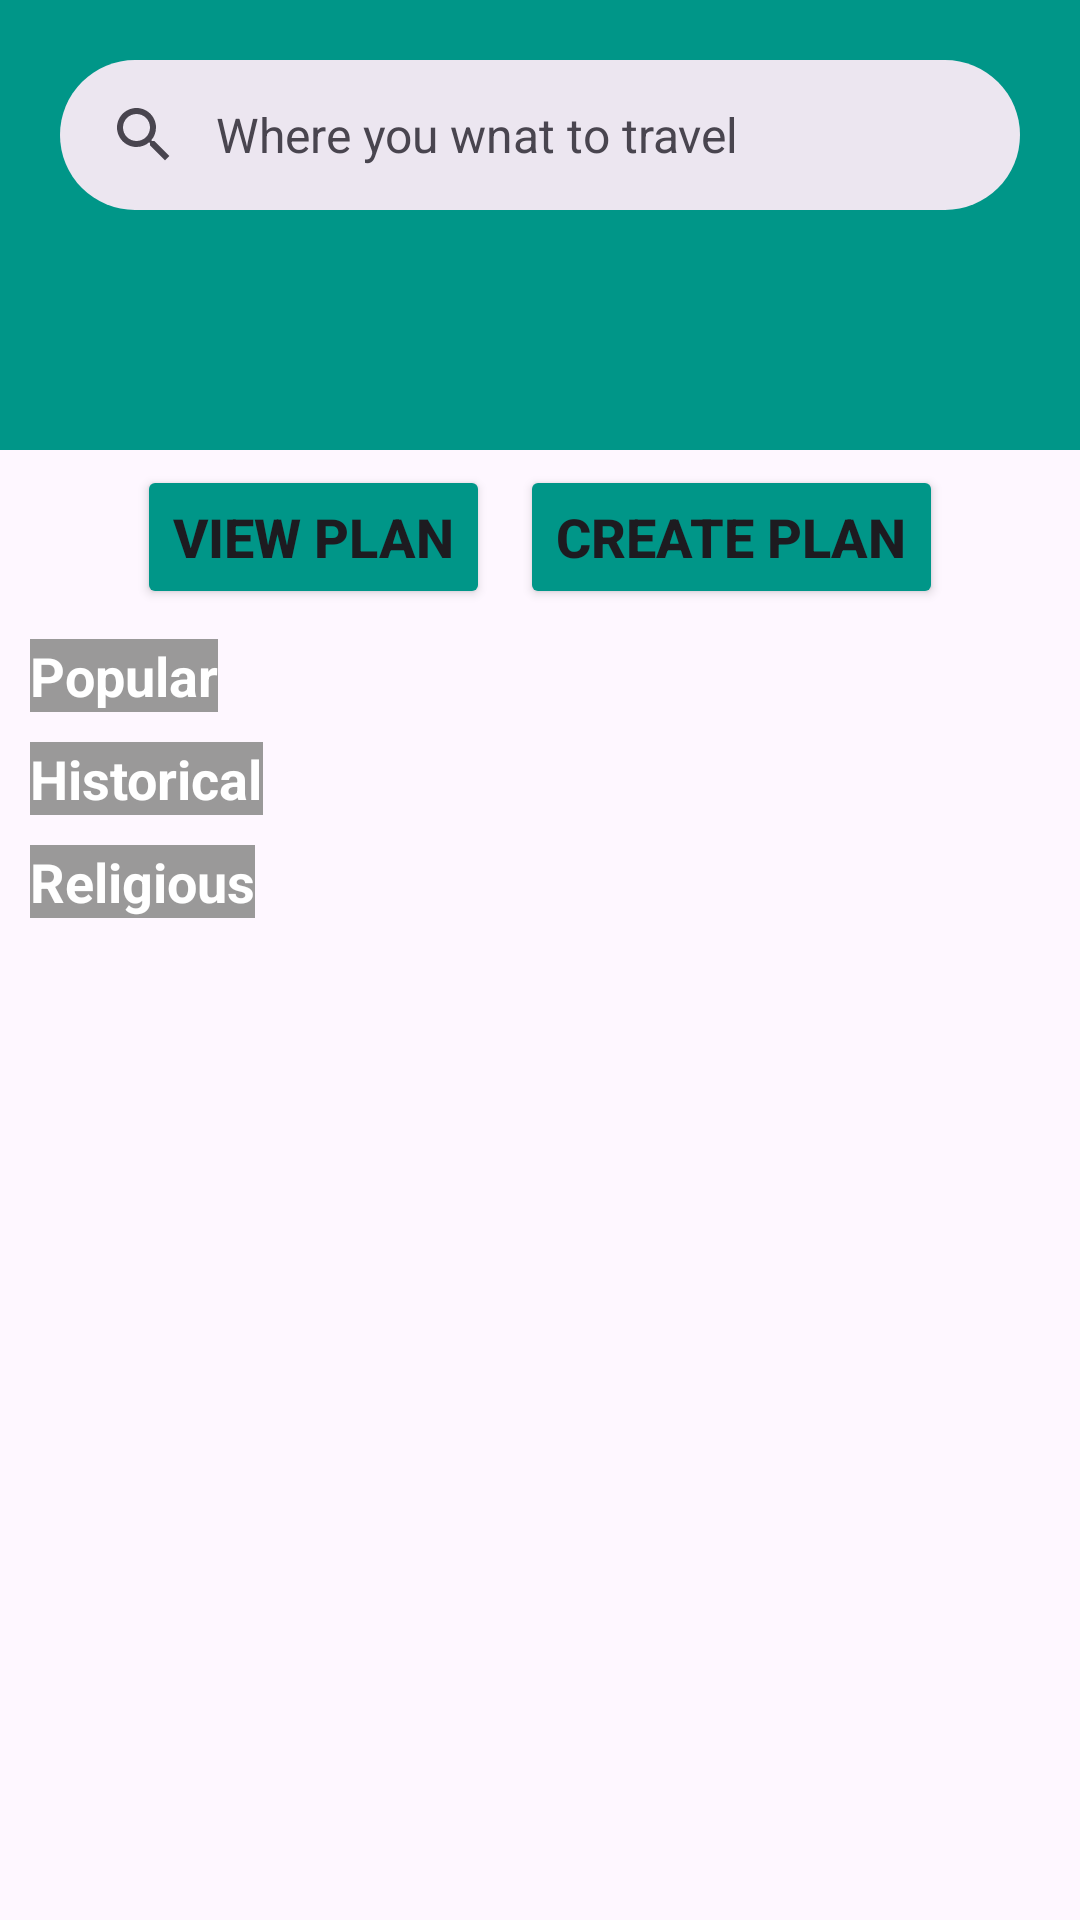

Layout XML and referenced resources for this Android screen:
<!-- AndroidManifest.xml: application theme Theme.AdventurePlanner -->
<!-- res/layout/fragment_home.xml -->
<?xml version="1.0" encoding="utf-8"?>
<LinearLayout xmlns:android="http://schemas.android.com/apk/res/android"
    xmlns:tools="http://schemas.android.com/tools"
    android:layout_width="match_parent"
    android:layout_height="match_parent"
    tools:context=".Activities.HomeFragment"
    android:orientation="vertical">
    <RelativeLayout
        android:layout_width="match_parent"
        android:layout_height="wrap_content"
        >

        <ImageView
            android:layout_width="match_parent"
            android:layout_height="150dp"
            android:background="@color/sky_green" />

        <com.google.android.material.search.SearchBar
            android:layout_width="match_parent"
            android:layout_height="50dp"
            android:layout_marginStart="20dp"
            android:layout_marginTop="20dp"
            android:layout_marginEnd="20dp"
            android:layout_marginBottom="20dp"
            android:hint="Where you wnat to travel"/>
    </RelativeLayout>
    <LinearLayout
        android:layout_width="wrap_content"
        android:layout_height="wrap_content"
        android:layout_marginTop="5dp"
        android:layout_gravity="center">
        <Button
            android:id="@+id/viewplan"
            android:layout_width="wrap_content"
            android:layout_height="wrap_content"
            android:text="View Plan"
            android:textStyle="bold"
            android:textSize="18dp"
            android:backgroundTint="@color/sky_green"/>

        <Button
            android:id="@+id/createplan"
            android:layout_width="wrap_content"
            android:layout_height="wrap_content"
            android:layout_marginStart="10dp"
            android:text="Create Plan"
            android:textStyle="bold"
            android:textSize="18dp"
            android:backgroundTint="@color/sky_green"/>
    </LinearLayout>
    <TextView
        android:layout_width="wrap_content"
        android:layout_height="wrap_content"
        android:layout_marginStart="10dp"
        android:layout_marginTop="10dp"
        android:text="Popular"
        android:textSize="18dp"
        android:textStyle="bold"
        android:textColor="@color/white"
        android:background="@color/grey"/>

    <androidx.recyclerview.widget.RecyclerView
        android:id="@+id/populartrips"
        android:layout_width="match_parent"
        android:layout_height="wrap_content"
        android:clipToPadding="false"
        android:paddingStart="8dp"
        android:paddingEnd="8dp"/>
    <TextView
        android:layout_width="wrap_content"
        android:layout_height="wrap_content"
        android:layout_marginStart="10dp"
        android:layout_marginTop="10dp"
        android:text="Historical"
        android:textSize="18dp"
        android:textStyle="bold"
        android:textColor="@color/white"
        android:background="@color/grey"/>
    <androidx.recyclerview.widget.RecyclerView
        android:id="@+id/historicaltrips"
        android:layout_width="match_parent"
        android:layout_height="wrap_content"
        android:clipToPadding="false"
        android:paddingStart="8dp"
        android:paddingEnd="8dp"/>

        <TextView
            android:layout_width="wrap_content"
            android:layout_height="wrap_content"
            android:layout_marginStart="10dp"
            android:layout_marginTop="10dp"
            android:text="Religious"
            android:textSize="18sp"
            android:textStyle="bold"
            android:textColor="@color/white"
            android:background="@color/grey"/>
    <androidx.recyclerview.widget.RecyclerView
        android:id="@+id/religioustrip"
        android:layout_width="match_parent"
        android:layout_height="wrap_content"
        android:clipToPadding="false"
        android:paddingStart="8dp"
        android:paddingEnd="8dp"/>


</LinearLayout>
<!-- resources referenced by this layout -->
<resources>
  <color name="grey">#9A9999</color>
  <color name="sky_green">#FF009688</color>
  <color name="white">#FFFFFFFF</color>
  <style name="Theme.AdventurePlanner" parent="Base.Theme.AdventurePlanner" />
  <style name="Base.Theme.AdventurePlanner" parent="Theme.Material3.DayNight.NoActionBar">
          Customize your light theme here
          <item name="colorPrimary">@color/black</item>
  
      </style>
  <color name="black">#FF000000</color>
</resources>
